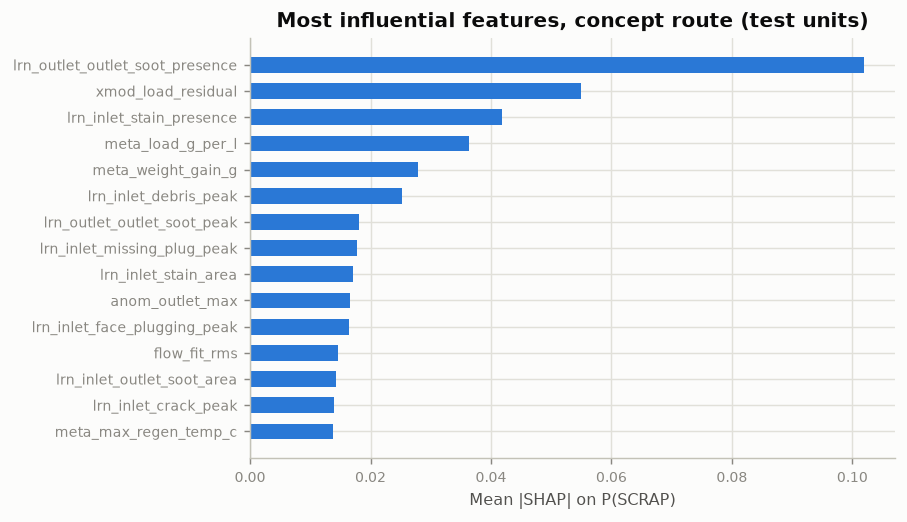

The data file committed next to this chart (first rows):
index, mean_abs_shap
meta_max_regen_temp_c, 0.01383
lrn_inlet_crack_peak, 0.01393
lrn_inlet_outlet_soot_area, 0.01428
flow_fit_rms, 0.01458
lrn_inlet_face_plugging_peak, 0.01648
anom_outlet_max, 0.01663
lrn_inlet_stain_area, 0.01705
lrn_inlet_missing_plug_peak, 0.01776
lrn_outlet_outlet_soot_peak, 0.01802
lrn_inlet_debris_peak, 0.02516
meta_weight_gain_g, 0.0278
meta_load_g_per_l, 0.03634
lrn_inlet_stain_presence, 0.04183
xmod_load_residual, 0.05501
lrn_outlet_outlet_soot_presence, 0.102
